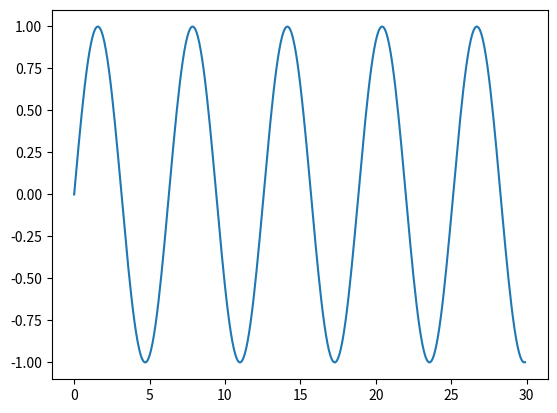

Here is the Python script that generated this plot:
import numpy
from matplotlib import pyplot as plt

x=numpy.arange(0,30,0.1)
y=numpy.sin(x)

plt.plot(x,y)
plt.show()
